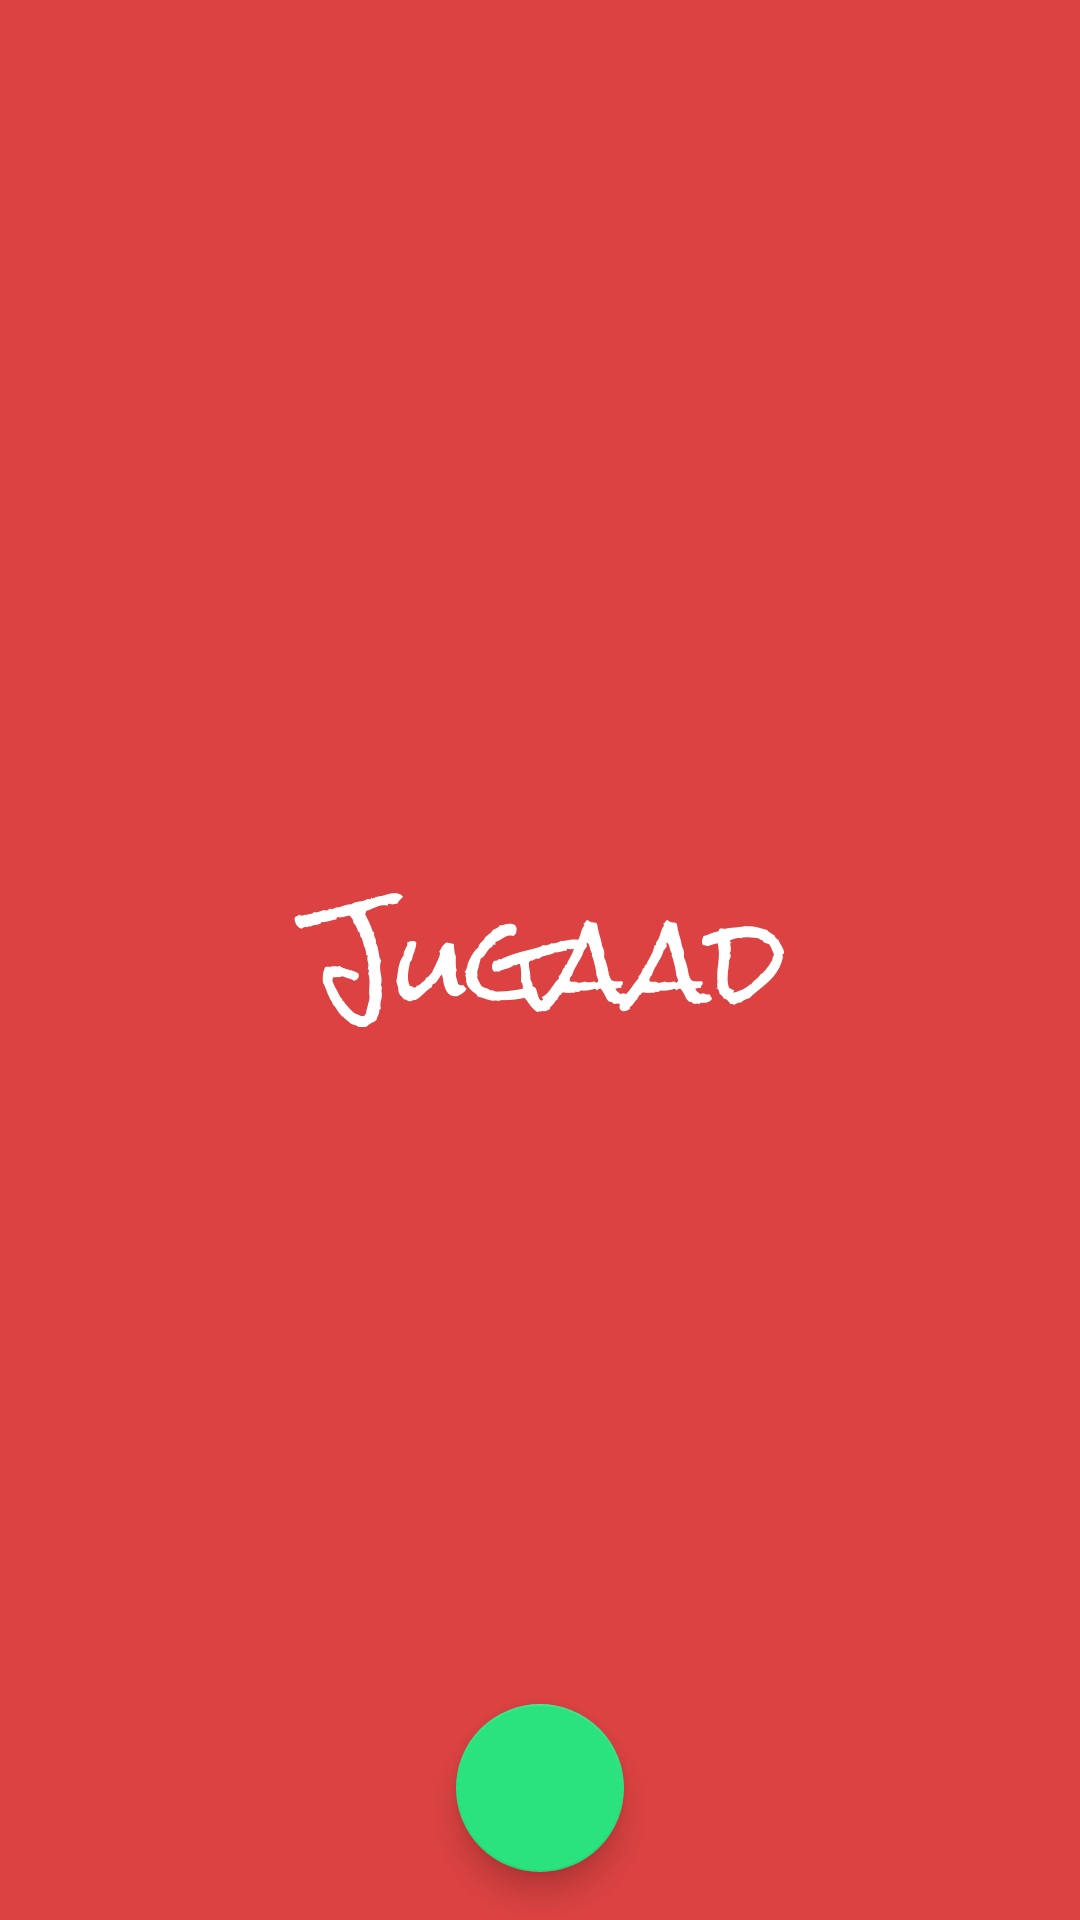

This screen was rendered from an Android layout file. Write that file and the resources it references.
<!-- AndroidManifest.xml: application theme SplashTheme -->
<!-- res/layout/activity_take_picture.xml -->
<?xml version="1.0" encoding="utf-8"?>
<FrameLayout xmlns:android="http://schemas.android.com/apk/res/android"
    xmlns:app="http://schemas.android.com/apk/res-auto"
    xmlns:tools="http://schemas.android.com/tools"
    android:layout_width="match_parent"
    android:layout_height="match_parent"
    android:id="@+id/takePictureRoot"
    tools:context=".TakePictureActivity">

    <FrameLayout
        android:id="@+id/surfaceContainer"
        android:layout_width="match_parent"
        android:layout_height="match_parent"/>
    <com.google.android.material.floatingactionbutton.FloatingActionButton
        android:id="@+id/doneButton"
        android:layout_width="wrap_content"
        android:layout_height="wrap_content"
        android:layout_marginBottom="16dp"
        android:clickable="true"
        android:focusable="true"
        android:layout_gravity="center_horizontal|bottom"
        app:srcCompat="@drawable/ic_baseline_done_24"
        android:contentDescription="@string/take_a_picture" />
    <View
        android:id="@+id/view"
        android:layout_width="match_parent"
        android:layout_height="match_parent"
        android:background="#50000000"
        android:clickable="true"
        android:focusable="true"
        android:visibility="gone"
        android:focusableInTouchMode="false"/>

    <ProgressBar
        android:id="@+id/progressBar"
        style="?android:attr/progressBarStyle"
        android:layout_width="wrap_content"
        android:layout_height="wrap_content"
        android:layout_gravity="center"
        android:visibility="gone" />
</FrameLayout>
<!-- resources referenced by this layout -->
<resources>
  <string name="take_a_picture">Take a Picture</string>
  <style name="SplashTheme" parent="Theme.OnlineExamJugaad">
          <item name="android:windowBackground">@drawable/splash_background</item>
      </style>
  <style name="Theme.OnlineExamJugaad" parent="Theme.MaterialComponents.DayNight.NoActionBar">
          
          <item name="colorPrimary">@color/red</item>
          <item name="colorPrimaryVariant">@color/red</item>
          <item name="colorOnPrimary">@color/white</item>
          
          <item name="colorSecondary">@color/green</item>
          <item name="colorSecondaryVariant">@color/green</item>
          <item name="colorOnSecondary">@color/black</item>
          
          <item name="android:statusBarColor" tools:targetApi="l">?attr/colorPrimaryVariant</item>
          
          <item name="android:windowLightStatusBar" tools:targetApi="m">false</item>
      </style>
  <!-- drawable splash_background (drawable) -->
  <?xml version="1.0" encoding="utf-8"?>
  <layer-list xmlns:android="http://schemas.android.com/apk/res/android">
      <item>
          <color android:color="@color/red"/>
      </item>
      <item>
          <bitmap android:gravity="center" android:src="@drawable/jugaad"/>
      </item>
  </layer-list>
  <color name="red">#FFDC4242</color>
  <color name="white">#F9F9F9</color>
  <color name="green">#FF2AE37F</color>
  <color name="black">#3F3F3F</color>
  <!-- drawable jugaad: png bitmap (drawable-mdpi, 2267 bytes) -->
</resources>
